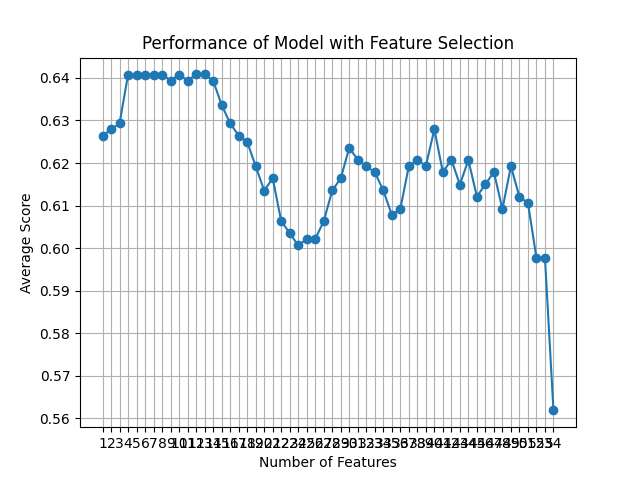

The file beside this chart, header and first rows:
feature_idx, cv_scores, avg_score, feature_names, ci_bound, std_dev, std_err
(26,), [0.62142857 0.63309353 0.63309353 0.6258…, 0.6264, ('BP',), 0.007577, 0.005895, 0.002948
(26, 42), [0.62142857 0.63309353 0.64028777 0.6258…, 0.6279, ('BP', 'J_3.0'), 0.01013, 0.007885, 0.003942
(26, 42, 53), [0.62857143 0.64028777 0.64748201 0.6115…, 0.6293, ('BP', 'J_3.0', 'AB_4.0'), 0.01706, 0.01327, 0.006635
(8, 22, 26, 42), [0.64285714 0.65467626 0.65467626 0.6330…, 0.6408, ('U', 'AY', 'BP', 'J_3.0'), 0.01759, 0.01369, 0.006844
(8, 22, 26, 30, 42), [0.64285714 0.65467626 0.65467626 0.6330…, 0.6408, ('U', 'AY', 'BP', 'D_4.0', 'J_3.0'), 0.01759, 0.01369, 0.006844
(8, 22, 26, 30, 35, 42), [0.64285714 0.65467626 0.65467626 0.6330…, 0.6408, ('U', 'AY', 'BP', 'D_4.0', 'E_4.0', 'J_3…, 0.01759, 0.01369, 0.006844
(8, 22, 26, 30, 35, 42, 43), [0.64285714 0.65467626 0.65467626 0.6330…, 0.6408, ('U', 'AY', 'BP', 'D_4.0', 'E_4.0', 'J_3…, 0.01759, 0.01369, 0.006844
(8, 22, 26, 30, 35, 42, 43, 49), [0.64285714 0.65467626 0.65467626 0.6330…, 0.6408, ('U', 'AY', 'BP', 'D_4.0', 'E_4.0', 'J_3…, 0.01759, 0.01369, 0.006844
(8, 22, 26, 30, 33, 35, 42, 43, 49), [0.62857143 0.65467626 0.6618705  0.6402…, 0.6394, ('U', 'AY', 'BP', 'D_4.0', 'E_2.0', 'E_4…, 0.02324, 0.01808, 0.009039
(8, 22, 26, 30, 33, 35, 42, 43, 49, 53), [0.63571429 0.6618705  0.6618705  0.6330…, 0.6408, ('U', 'AY', 'BP', 'D_4.0', 'E_2.0', 'E_4…, 0.0246, 0.01914, 0.009568
(8, 22, 26, 30, 33, 35, 42, 43, 49, 50, …, [0.62857143 0.65467626 0.66906475 0.6330…, 0.6394, ('U', 'AY', 'BP', 'D_4.0', 'E_2.0', 'E_4…, 0.02601, 0.02024, 0.01012
(8, 23, 26, 30, 33, 35, 38, 42, 43, 44, …, [0.61428571 0.6618705  0.64028777 0.6690…, 0.6408, ('U', 'AZ', 'BP', 'D_4.0', 'E_2.0', 'E_4…, 0.02836, 0.02206, 0.01103
(8, 23, 26, 30, 33, 35, 38, 42, 43, 44, …, [0.62857143 0.6618705  0.64748201 0.6618…, 0.6408, ('U', 'AZ', 'BP', 'D_4.0', 'E_2.0', 'E_4…, 0.02824, 0.02197, 0.01098
(8, 23, 26, 30, 31, 33, 35, 38, 42, 43, …, [0.62857143 0.66906475 0.64028777 0.6546…, 0.6394, ('U', 'AZ', 'BP', 'D_4.0', 'D_5.0', 'E_2…, 0.02852, 0.02219, 0.0111
(8, 23, 26, 30, 31, 33, 35, 37, 38, 42, …, [0.62142857 0.66906475 0.61870504 0.6618…, 0.6336, ('U', 'AZ', 'BP', 'D_4.0', 'D_5.0', 'E_2…, 0.03523, 0.02741, 0.01371
(8, 12, 23, 26, 30, 31, 32, 33, 34, 35, …, [0.61428571 0.61870504 0.61870504 0.6618…, 0.6293, ('U', 'AN', 'AZ', 'BP', 'D_4.0', 'D_5.0'…, 0.02245, 0.01747, 0.008733
(8, 12, 23, 26, 30, 31, 32, 33, 34, 35, …, [0.62142857 0.62589928 0.61870504 0.6474…, 0.6264, ('U', 'AN', 'AZ', 'BP', 'D_4.0', 'D_5.0'…, 0.01394, 0.01084, 0.005421
(8, 12, 23, 26, 30, 31, 32, 33, 34, 35, …, [0.62142857 0.63309353 0.61151079 0.6546…, 0.625, ('U', 'AN', 'AZ', 'BP', 'D_4.0', 'D_5.0'…, 0.02277, 0.01771, 0.008856
(8, 12, 23, 26, 29, 30, 31, 32, 33, 34, …, [0.62857143 0.61870504 0.61151079 0.6474…, 0.6192, ('U', 'AN', 'AZ', 'BP', 'D_3.0', 'D_4.0'…, 0.02441, 0.01899, 0.009497
(8, 12, 23, 26, 29, 30, 31, 32, 33, 34, …, [0.60714286 0.5971223  0.62589928 0.6402…, 0.6135, ('U', 'AN', 'AZ', 'BP', 'D_3.0', 'D_4.0'…, 0.02187, 0.01702, 0.008509
(8, 12, 22, 23, 26, 29, 30, 31, 32, 33, …, [0.60714286 0.5971223  0.64028777 0.6402…, 0.6164, ('U', 'AN', 'AY', 'AZ', 'BP', 'D_3.0', '…, 0.02551, 0.01985, 0.009925
(8, 12, 22, 23, 26, 29, 30, 32, 33, 34, …, [0.59285714 0.57553957 0.64748201 0.5899…, 0.6063, ('U', 'AN', 'AY', 'AZ', 'BP', 'D_3.0', '…, 0.03388, 0.02636, 0.01318
(8, 12, 22, 23, 26, 29, 30, 32, 33, 34, …, [0.57142857 0.62589928 0.63309353 0.5611…, 0.6035, ('U', 'AN', 'AY', 'AZ', 'BP', 'D_3.0', '…, 0.03941, 0.03066, 0.01533
(3, 8, 12, 22, 23, 26, 29, 30, 31, 32, 3…, [0.57857143 0.64748201 0.63309353 0.5395…, 0.6006, ('H', 'U', 'AN', 'AY', 'AZ', 'BP', 'D_3.…, 0.0497, 0.03867, 0.01934
(3, 8, 12, 19, 22, 23, 26, 29, 30, 31, 3…, [0.55       0.64748201 0.64028777 0.5971…, 0.6021, ('H', 'U', 'AN', 'AV', 'AY', 'AZ', 'BP',…, 0.04796, 0.03732, 0.01866
(3, 8, 12, 19, 22, 23, 26, 29, 30, 31, 3…, [0.53571429 0.61870504 0.62589928 0.6402…, 0.6021, ('H', 'U', 'AN', 'AV', 'AY', 'AZ', 'BP',…, 0.04759, 0.03703, 0.01851
(3, 8, 10, 12, 18, 19, 22, 23, 26, 29, 3…, [0.59285714 0.64028777 0.64028777 0.5971…, 0.6063, ('H', 'U', 'AD', 'AN', 'AU', 'AV', 'AY',…, 0.03904, 0.03038, 0.01519
(3, 8, 10, 12, 18, 19, 22, 23, 26, 29, 3…, [0.59285714 0.6618705  0.64028777 0.6043…, 0.6135, ('H', 'U', 'AD', 'AN', 'AU', 'AV', 'AY',…, 0.04304, 0.03349, 0.01674
(3, 8, 10, 12, 18, 19, 22, 23, 26, 28, 2…, [0.59285714 0.66906475 0.68345324 0.5683…, 0.6164, ('H', 'U', 'AD', 'AN', 'AU', 'AV', 'AY',…, 0.06412, 0.04988, 0.02494
(0, 3, 4, 8, 10, 12, 18, 19, 22, 24, 26,…, [0.60714286 0.6618705  0.63309353 0.6115…, 0.6236, ('B', 'H', 'L', 'U', 'AD', 'AN', 'AU', '…, 0.02783, 0.02165, 0.01082
(0, 3, 4, 8, 10, 12, 18, 19, 22, 24, 26,…, [0.58571429 0.64748201 0.65467626 0.6187…, 0.6207, ('B', 'H', 'L', 'U', 'AD', 'AN', 'AU', '…, 0.03475, 0.02704, 0.01352
(0, 3, 4, 8, 10, 12, 18, 19, 22, 24, 26,…, [0.60714286 0.63309353 0.63309353 0.6330…, 0.6193, ('B', 'H', 'L', 'U', 'AD', 'AN', 'AU', '…, 0.02286, 0.01778, 0.008892
(0, 3, 4, 8, 10, 12, 16, 18, 19, 22, 24,…, [0.60714286 0.61151079 0.65467626 0.5899…, 0.6178, ('B', 'H', 'L', 'U', 'AD', 'AN', 'AS', '…, 0.0279, 0.0217, 0.01085
(0, 3, 4, 8, 10, 11, 12, 16, 18, 19, 22,…, [0.58571429 0.61870504 0.65467626 0.5971…, 0.6135, ('B', 'H', 'L', 'U', 'AD', 'AE', 'AN', '…, 0.03023, 0.02352, 0.01176
(0, 3, 4, 8, 10, 11, 12, 16, 18, 19, 22,…, [0.57857143 0.58273381 0.6618705  0.6043…, 0.6078, ('B', 'H', 'L', 'U', 'AD', 'AE', 'AN', '…, 0.03827, 0.02977, 0.01489
(0, 3, 4, 8, 10, 11, 12, 16, 18, 19, 22,…, [0.62142857 0.58992806 0.65467626 0.5755…, 0.6092, ('B', 'H', 'L', 'U', 'AD', 'AE', 'AN', '…, 0.03518, 0.02737, 0.01369
(0, 3, 4, 8, 10, 11, 12, 16, 18, 19, 21,…, [0.62857143 0.60431655 0.66906475 0.6115…, 0.6192, ('B', 'H', 'L', 'U', 'AD', 'AE', 'AN', '…, 0.03718, 0.02893, 0.01447
(0, 3, 4, 6, 8, 9, 10, 11, 12, 13, 15, 1…, [0.58571429 0.61151079 0.6618705  0.6258…, 0.6207, ('B', 'H', 'L', 'N', 'U', 'AC', 'AD', 'A…, 0.03166, 0.02464, 0.01232
(0, 2, 3, 4, 6, 8, 9, 10, 11, 12, 13, 15…, [0.59285714 0.62589928 0.64748201 0.6330…, 0.6193, ('B', 'F', 'H', 'L', 'N', 'U', 'AC', 'AD…, 0.02708, 0.02107, 0.01053
(0, 2, 3, 4, 6, 8, 9, 10, 11, 12, 13, 15…, [0.59285714 0.62589928 0.67625899 0.6187…, 0.6279, ('B', 'F', 'H', 'L', 'N', 'U', 'AC', 'AD…, 0.03477, 0.02705, 0.01353
(0, 2, 3, 4, 6, 7, 8, 9, 10, 11, 12, 13,…, [0.6        0.57553957 0.66906475 0.6330…, 0.6178, ('B', 'F', 'H', 'L', 'N', 'O', 'U', 'AC'…, 0.04066, 0.03164, 0.01582
(0, 2, 3, 4, 6, 7, 8, 9, 10, 11, 12, 13,…, [0.55714286 0.63309353 0.66906475 0.6258…, 0.6208, ('B', 'F', 'H', 'L', 'N', 'O', 'U', 'AC'…, 0.04657, 0.03623, 0.01812
(0, 2, 3, 4, 6, 7, 8, 9, 10, 11, 12, 13,…, [0.62857143 0.62589928 0.61870504 0.6043…, 0.6149, ('B', 'F', 'H', 'L', 'N', 'O', 'U', 'AC'…, 0.01575, 0.01225, 0.006125
(0, 3, 4, 6, 7, 8, 9, 10, 11, 12, 13, 15…, [0.62142857 0.5971223  0.65467626 0.5827…, 0.6207, ('B', 'H', 'L', 'N', 'O', 'U', 'AC', 'AD…, 0.03576, 0.02782, 0.01391
(0, 3, 4, 6, 7, 8, 9, 10, 11, 12, 13, 15…, [0.58571429 0.61151079 0.65467626 0.5899…, 0.6121, ('B', 'H', 'L', 'N', 'O', 'U', 'AC', 'AD…, 0.03172, 0.02468, 0.01234
(0, 3, 4, 6, 7, 8, 9, 10, 11, 12, 13, 15…, [0.57142857 0.64028777 0.62589928 0.6115…, 0.615, ('B', 'H', 'L', 'N', 'O', 'U', 'AC', 'AD…, 0.03035, 0.02361, 0.01181
(0, 3, 4, 6, 7, 8, 9, 10, 11, 12, 13, 15…, [0.57857143 0.61870504 0.65467626 0.6546…, 0.6179, ('B', 'H', 'L', 'N', 'O', 'U', 'AC', 'AD…, 0.04259, 0.03313, 0.01657
(0, 1, 2, 3, 4, 7, 8, 9, 10, 11, 12, 13,…, [0.65       0.61870504 0.61151079 0.5827…, 0.6091, ('B', 'C', 'F', 'H', 'L', 'O', 'U', 'AC'…, 0.03232, 0.02514, 0.01257
(0, 1, 2, 3, 4, 7, 8, 9, 11, 12, 13, 15,…, [0.62142857 0.64028777 0.61151079 0.6043…, 0.6192, ('B', 'C', 'F', 'H', 'L', 'O', 'U', 'AC'…, 0.01554, 0.01209, 0.006044
(0, 1, 2, 3, 5, 7, 8, 9, 10, 11, 12, 13,…, [0.65       0.64028777 0.63309353 0.5539…, 0.612, ('B', 'C', 'F', 'H', 'M', 'O', 'U', 'AC'…, 0.0478, 0.03719, 0.01859
(0, 1, 2, 3, 4, 5, 6, 7, 8, 9, 10, 11, 1…, [0.61428571 0.64028777 0.61870504 0.5683…, 0.6106, ('B', 'C', 'F', 'H', 'L', 'M', 'N', 'O',…, 0.03013, 0.02344, 0.01172
(0, 1, 2, 3, 4, 5, 6, 7, 8, 9, 10, 11, 1…, [0.60714286 0.64748201 0.57553957 0.5899…, 0.5977, ('B', 'C', 'F', 'H', 'L', 'M', 'N', 'O',…, 0.03627, 0.02822, 0.01411
(0, 1, 2, 3, 4, 5, 6, 7, 8, 9, 10, 11, 1…, [0.57857143 0.60431655 0.62589928 0.5971…, 0.5977, ('B', 'C', 'F', 'H', 'L', 'M', 'N', 'O',…, 0.02173, 0.01691, 0.008453
(0, 1, 2, 3, 4, 5, 6, 7, 8, 9, 10, 11, 1…, [0.54285714 0.56115108 0.55395683 0.5683…, 0.5618, ('B', 'C', 'F', 'H', 'L', 'M', 'N', 'O',…, 0.01726, 0.01343, 0.006715
